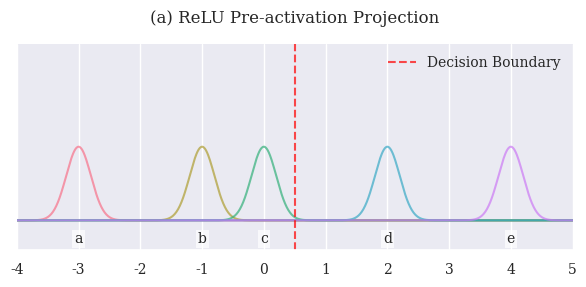
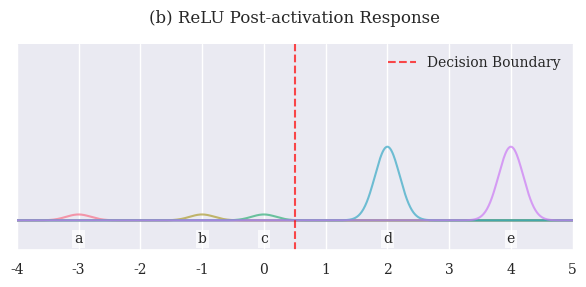
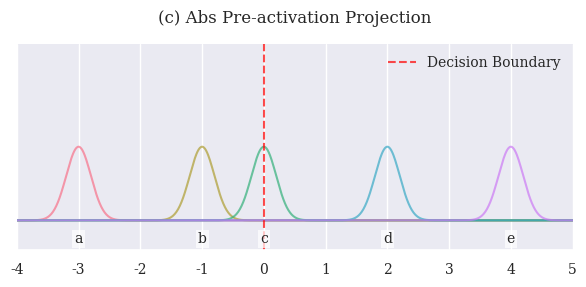
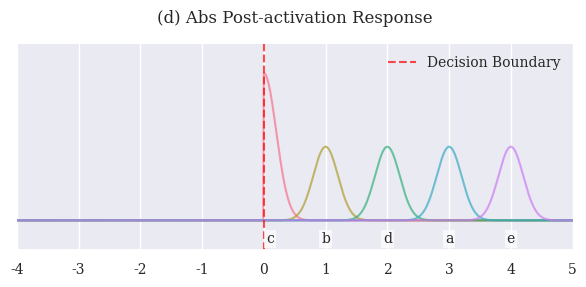

Generate these figures, in order, with matplotlib:
import numpy as np
import matplotlib.pyplot as plt
import seaborn

def plot_activation_demo(locations, amplitudes=None, widths=None, labels=None,
                        xlim=None, num_points=1000, title="", half_gaussians=None,
                        decision_boundary=None, boundary_label="Decision Boundary"):
    """
    Create publication-ready visualization of feature distributions with decision boundaries.
    
    Parameters:
    locations (array-like): Centers of the Gaussian distributions
    amplitudes (array-like, optional): Heights of the Gaussians
    widths (array-like, optional): Standard deviations of Gaussians
    labels (array-like): Labels for each Gaussian
    xlim (tuple, optional): (min, max) for x-axis
    num_points (int): Number of points for smooth curves
    title (str): Plot title
    half_gaussians (list): List of tuples (idx, 'left'/'right') for truncated Gaussians
    decision_boundary (float, optional): x-coordinate for decision boundary
    boundary_label (str): Label for decision boundary line
    """
    # Set publication-style parameters
    seaborn.set_theme()
    plt.rcParams.update({
        'font.family': 'serif',
        'font.size': 11,
        'axes.labelsize': 12,
        'axes.titlesize': 12,
        'xtick.labelsize': 10,
        'ytick.labelsize': 10,
        'legend.fontsize': 10,
        'figure.dpi': 300,
        'figure.figsize': (6, 3),
        'lines.linewidth': 1.5,
        'axes.spines.top': False,
        'axes.spines.right': False
    })
    
    # Initialize parameters
    locations = np.array(locations)
    if amplitudes is None:
        amplitudes = np.ones_like(locations)
    if widths is None:
        widths = 0.2 * np.ones_like(locations)
    if xlim is None:
        xlim = (min(locations) - 0.5, max(locations) + 0.5)
    if half_gaussians is None:
        half_gaussians = []
        
    # Create figure
    fig, ax = plt.subplots()
    
    # Plot baseline
    ax.axhline(y=0, color='black', linewidth=0.8, alpha=0.5)
    
    # Generate smooth curves
    x = np.linspace(xlim[0], xlim[1], num_points)
    
    # Plot Gaussians
    colors = seaborn.color_palette("husl", len(locations))
    for i, (loc, amp, width, label, color) in enumerate(zip(locations, amplitudes, widths, labels, colors)):
        gaussian = amp * np.exp(-(x - loc)**2 / (2 * width**2))
        
        # Handle truncated Gaussians
        x_offset = 0
        for idx, side in half_gaussians:
            if i == idx:
                if side == 'left':
                    gaussian[x > loc] = 0
                    x_offset = -0.1
                elif side == 'right':
                    gaussian[x < loc] = 0
                    x_offset = 0.1
        
        # Plot distribution
        ax.plot(x, gaussian, '-', color=color, linewidth=1.5, alpha=0.7)
        ax.text(loc + x_offset, -0.02, label, ha='center', va='top',
                fontsize=10, bbox=dict(facecolor='white', edgecolor='none',
                                     alpha=0.7, pad=1.5))
    
    # Add decision boundary
    if decision_boundary is not None:
        ax.axvline(x=decision_boundary, color='red', linestyle='--', 
                  linewidth=1.5, alpha=0.7, label=boundary_label)
        ax.legend(frameon=False)
    
    # Customize appearance
    ax.set_ylim(-0.05, 0.3)
    ax.set_xlim(xlim)
    ax.set_yticks([])
    ax.spines['left'].set_visible(False)
    
    # Add title with padding
    ax.set_title(title, pad=15)
    
    plt.tight_layout()
    return fig, ax

# Generate the four demonstration figures
def create_activation_demos():
    # Common parameters
    xlim = (-4, 5)
    base_locations = [-3, -1, 0, 2, 4]
    base_labels = ['a', 'b', 'c', 'd', 'e']
    
    # ReLU pre-activation
    fig1, ax1 = plot_activation_demo(
        base_locations,
        amplitudes=[0.125] * 5,
        labels=base_labels,
        xlim=xlim,
        title="(a) ReLU Pre-activation Projection",
        decision_boundary=0.5
    )
    
    # ReLU post-activation
    fig2, ax2 = plot_activation_demo(
        base_locations,
        amplitudes=[0.01, 0.01, 0.01, 0.125, 0.125],
        labels=base_labels,
        xlim=xlim,
        title="(b) ReLU Post-activation Response",
        decision_boundary=0.5
    )
    
    # Abs pre-activation
    fig3, ax3 = plot_activation_demo(
        base_locations,
        amplitudes=[0.125] * 5,
        labels=base_labels,
        xlim=xlim,
        title="(c) Abs Pre-activation Projection",
        decision_boundary=0
    )
    
    # Abs post-activation
    fig4, ax4 = plot_activation_demo(
        [0, 1, 2, 3, 4],
        amplitudes=[0.25, 0.125, 0.125, 0.125, 0.125],
        labels=['c', 'b', 'd', 'a', 'e'],
        xlim=xlim,
        title="(d) Abs Post-activation Response",
        half_gaussians=[(0, 'right')],
        decision_boundary=0
    )
    
    return [fig1, fig2, fig3, fig4]

if __name__ == "__main__":
    # Create all figures
    figures = create_activation_demos()
    
    # Save each figure
    for i, fig in enumerate(figures):
        plt.tight_layout()
        # fig.savefig(f'activation_demo_{i+1}.pdf', 
        #            bbox_inches='tight',
        #            pad_inches=0.1,
        #            dpi=300)
        # plt.close(fig)
    plt.show()
